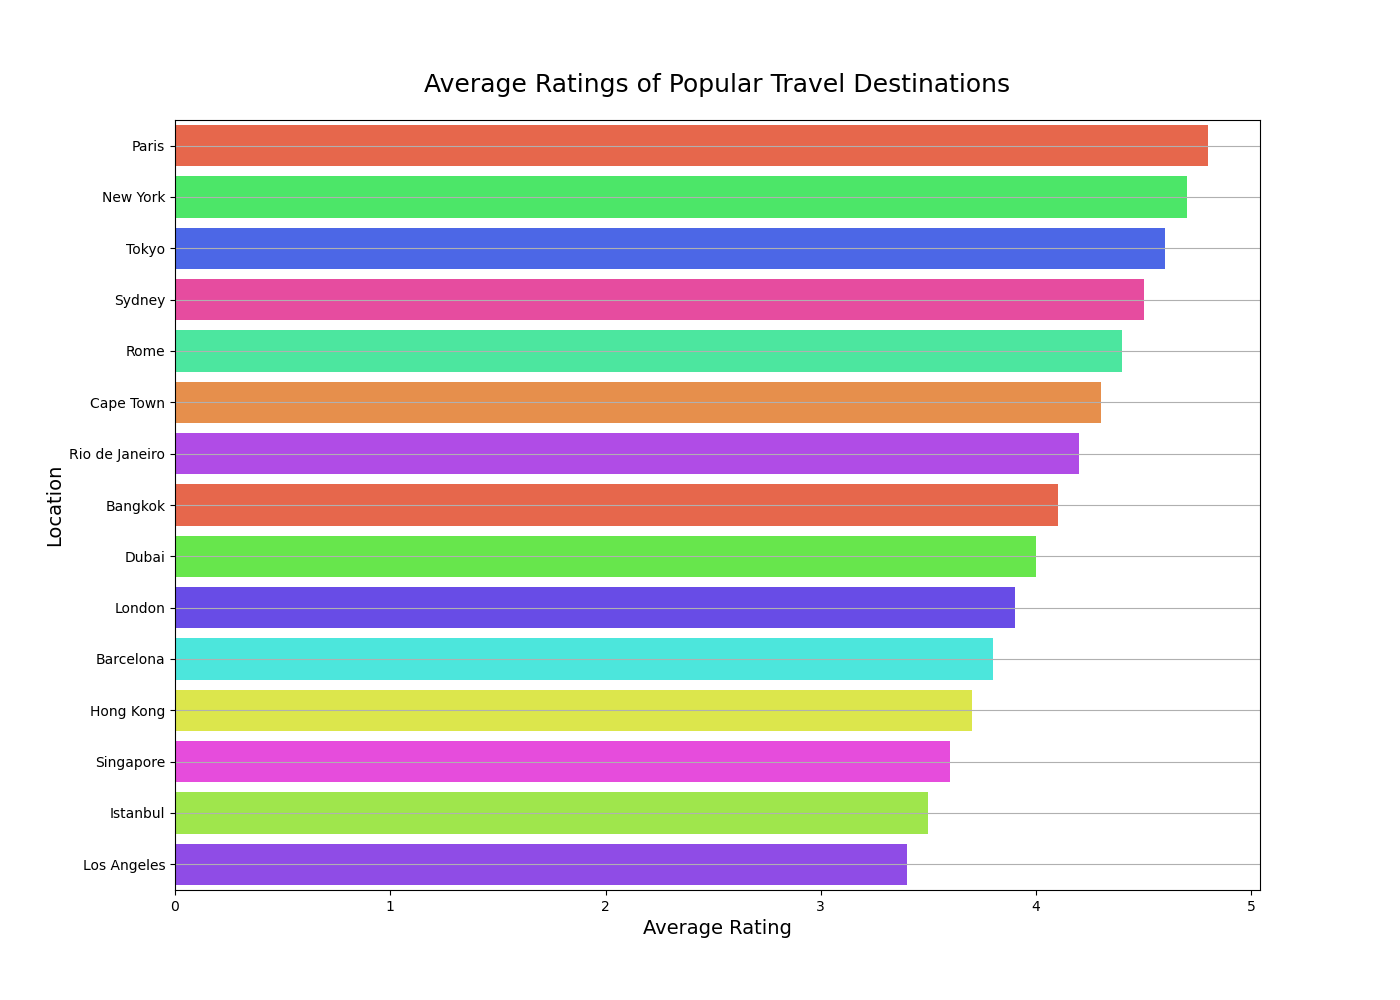

The table this chart was drawn from, first rows:
Location, Average_Rating
Paris, 4.8
New_York, 4.7
Tokyo, 4.6
Sydney, 4.5
Rome, 4.4
Cape_Town, 4.3
Rio_de_Janeiro, 4.2
Bangkok, 4.1
Dubai, 4.0
London, 3.9
Barcelona, 3.8
Hong_Kong, 3.7
Singapore, 3.6
Istanbul, 3.5
Los_Angeles, 3.4
